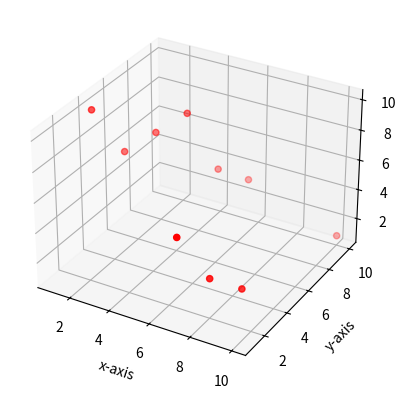

Write Python code to recreate this figure.
#!/usr/bin/env python

from mpl_toolkits.mplot3d import axes3d
import matplotlib.pyplot as plt

fig = plt.figure()
ax = fig.add_subplot(111,projection='3d')

X = [1,2,3,4,5,6,7,8,9,10]
Y = [4,5,6,7,8,9,1,2,3,10]
Z = [10,7,8,9,5,4,6,3,2,1]

ax.scatter(X,Y,Z,c='r',marker='o')
ax.set_xlabel('x-axis')
ax.set_ylabel('y-axis')
ax.set_zlabel('z-axis')

plt.show()

